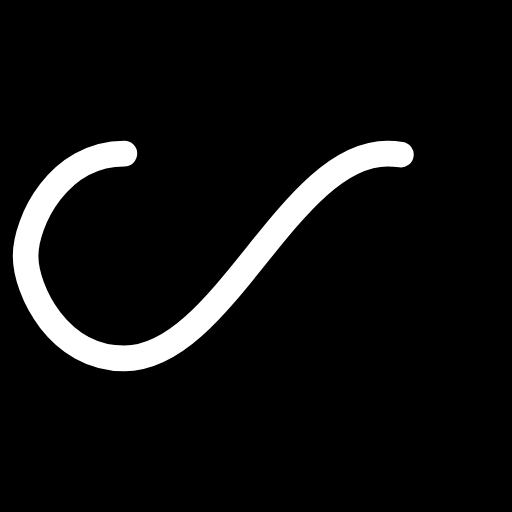
t = 0.00 s
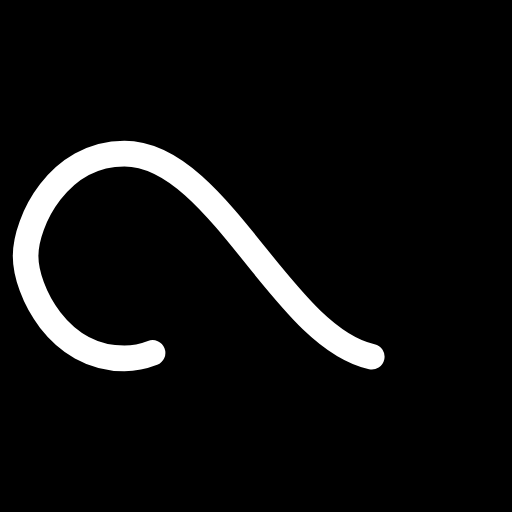
t = 0.48 s
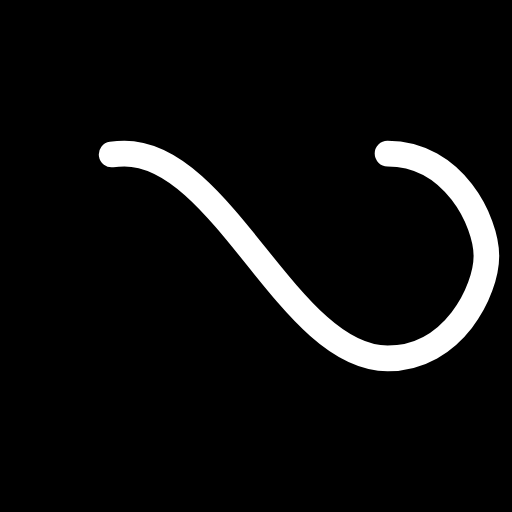
t = 0.96 s
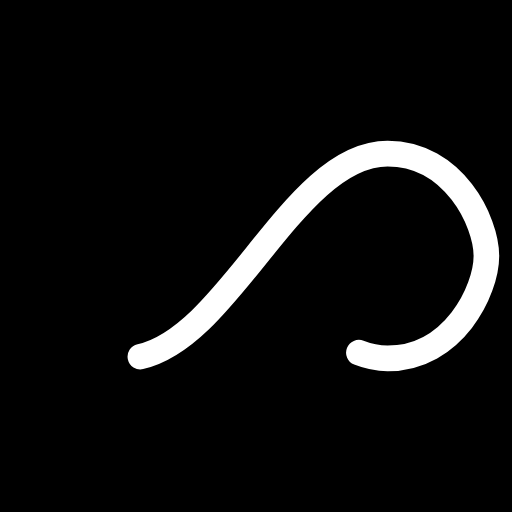
t = 1.44 s

The animated SVG that drew these frames (rendered in a browser with its animation timeline set to each time). Animation: 1 SMIL element (animate=1); one cycle of 1.92 s, repeats indefinitely.

<?xml version="1.0" encoding="utf-8"?>
<svg xmlns="http://www.w3.org/2000/svg" xmlns:xlink="http://www.w3.org/1999/xlink" style="margin: auto; background: rgb(0, 0, 0); display: block; shape-rendering: auto;" width="200px" height="200px" viewBox="0 0 100 100" preserveAspectRatio="xMidYMid">
<path fill="none" stroke="#ffffff" stroke-width="5" stroke-dasharray="130.8603533935547 125.72857482910155" d="M24.3 30C11.4 30 5 43.3 5 50s6.4 20 19.3 20c19.3 0 32.1-40 51.4-40 C88.6 30 95 43.3 95 50s-6.4 20-19.3 20C56.4 70 43.6 30 24.3 30z" stroke-linecap="round" style="transform:scale(1);transform-origin:50px 50px">
  <animate attributeName="stroke-dashoffset" repeatCount="indefinite" dur="1.923076923076923s" keyTimes="0;1" values="0;256.58892822265625"></animate>
</path>
<!-- [ldio] generated by https://loading.io/ --></svg>